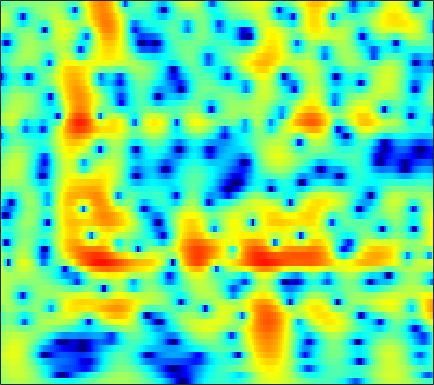

Source data for this figure (header and first rows):
0.28792, 0.63967, 1.0473, 1.3834, 1.5892, 1.8039, 1.9513, 2.0172, 2.046, 2.0088, 1.9068, 1.788, 1.5776, 1.3101, 1.0747, 0.71303, 0.30212, -0.03662, -0.52381, -1.0503, -1.6058, -2.0377, -2.6163, -3.1816
0.9069, 1.367, 1.893, 2.319, 2.574, 2.829, 2.987, 3.042, 3.031, 2.925, 2.724, 2.51, 2.14, 1.671, 1.255, 0.6082, -0.1453, -0.7867, -1.751, -2.855, -4.119, -5.19, -6.819, -8.744
1.16, 1.659, 2.215, 2.65, 2.896, 3.12, 3.227, 3.232, 3.138, 2.932, 2.617, 2.31, 1.809, 1.206, 0.6907, -0.07908, -0.9356, -1.634, -2.63, -3.694, -4.814, -5.683, -6.867, -8.058
2.101, 2.56, 3.062, 3.433, 3.625, 3.759, 3.757, 3.662, 3.41, 3.013, 2.47, 1.966, 1.166, 0.2255, -0.5665, -1.727, -2.983, -3.966, -5.29, -6.559, -7.706, -8.441, -9.242, -9.84
2.483, 3.005, 3.576, 3.997, 4.208, 4.346, 4.313, 4.174, 3.826, 3.287, 2.544, 1.843, 0.6986, -0.7109, -1.965, -3.96, -6.418, -8.677, -12.55, -18.22, -27.31, -24.88, -18.84, -15.84
1.52, 2.244, 3.02, 3.594, 3.897, 4.137, 4.195, 4.119, 3.857, 3.41, 2.776, 2.173, 1.198, 0.02094, -0.9944, -2.526, -4.228, -5.576, -7.366, -8.973, -10.25, -10.96, -11.67, -12.26
0.9884, 1.64, 2.351, 2.893, 3.192, 3.454, 3.569, 3.561, 3.428, 3.162, 2.77, 2.394, 1.789, 1.072, 0.4664, -0.4203, -1.381, -2.151, -3.233, -4.385, -5.632, -6.636, -8.126, -9.876
0.8179, 1.244, 1.727, 2.099, 2.302, 2.471, 2.53, 2.513, 2.414, 2.252, 2.03, 1.841, 1.56, 1.249, 0.9926, 0.6178, 0.185, -0.1855, -0.7454, -1.389, -2.12, -2.734, -3.659, -4.7
-0.2744, 0.1744, 0.6406, 0.9313, 1.023, 0.9803, 0.7507, 0.4827, 0.04914, -0.3919, -0.72, -0.8254, -0.7565, -0.4907, -0.2224, 0.1483, 0.4694, 0.6521, 0.801, 0.844, 0.772, 0.6462, 0.4039, 0.09114
-2.412, -1.546, -0.75, -0.3665, -0.3425, -0.68, -1.507, -2.497, -4.446, -7.371, -11.43, -13.24, -10.02, -6.181, -4.07, -2.023, -0.5851, 0.2158, 0.9979, 1.524, 1.858, 2.023, 2.169, 2.26
-2.902, -1.875, -0.9184, -0.4074, -0.3084, -0.4999, -1.065, -1.733, -2.892, -4.231, -5.348, -5.638, -4.987, -3.716, -2.682, -1.478, -0.5457, -0.0423, 0.366, 0.5224, 0.506, 0.4593, 0.4657, 0.6192
-0.4951, 0.1514, 0.7329, 1.013, 1.05, 0.8834, 0.5364, 0.2012, -0.2805, -0.6683, -0.8913, -0.9306, -0.7863, -0.4786, -0.2187, 0.09993, 0.2513, 0.181, -0.2505, -1.142, -2.636, -4.301, -7.451, -10.05
1.558, 1.716, 1.7, 1.431, 1.053, 0.2618, -0.806, -1.771, -3.115, -4.237, -4.612, -4.248, -3.25, -2.094, -1.291, -0.4713, 0.01997, 0.1454, 0.03321, -0.4367, -1.315, -2.21, -3.374, -3.827
2.084, 2.003, 1.696, 1.095, 0.4315, -0.8092, -2.584, -4.388, -7.849, -13.36, -16.98, -12.17, -7.314, -4.339, -2.789, -1.328, -0.3602, 0.1426, 0.5611, 0.7328, 0.7534, 0.7386, 0.7419, 0.8001
2.046, 1.991, 1.767, 1.355, 0.9372, 0.2461, -0.5754, -1.236, -2.079, -2.689, -2.893, -2.759, -2.261, -1.56, -1.046, -0.4324, 0.0617, 0.3522, 0.6084, 0.7175, 0.7546, 0.7492, 0.6681, 0.5341
2.15, 2.086, 1.919, 1.704, 1.504, 1.219, 0.9261, 0.7178, 0.4813, 0.3069, 0.218, 0.2017, 0.2075, 0.2545, 0.2983, 0.3379, 0.3529, 0.3137, 0.2038, 0.06039, -0.1536, -0.3819, -0.7546, -1.169
2.507, 2.216, 1.847, 1.573, 1.438, 1.361, 1.381, 1.429, 1.513, 1.557, 1.556, 1.527, 1.439, 1.247, 1.063, 0.7745, 0.4062, 0.1012, -0.3146, -0.7356, -1.209, -1.581, -2.099, -2.756
2.588, 1.504, 0.1685, -0.6336, -0.6557, -0.05011, 0.894, 1.584, 2.337, 2.868, 3.108, 3.124, 2.941, 2.538, 2.083, 1.288, 0.3636, -0.3871, -1.31, -2.121, -2.642, -2.836, -2.904, -3.078
1.94, -0.7407, -6.388, -21.68, -11.74, -4.016, -0.3647, 1.38, 2.902, 3.829, 4.258, 4.276, 3.897, 3.095, 2.209, 0.5881, -1.56, -3.598, -7.121, -10.77, -11.07, -8.956, -6.175, -3.964
1.492, 0.2275, -1.129, -1.865, -1.853, -1.163, -0.07559, 0.7263, 1.645, 2.204, 2.413, 2.299, 1.769, 0.7706, -0.3308, -2.25, -4.821, -7.16, -10.47, -13.53, -14, -12.32, -9.404, -6.428
-1.375, -2.767, -4.026, -4.234, -3.69, -2.473, -1.201, -0.3453, 0.5963, 1.21, 1.434, 1.368, 0.9436, 0.1044, -0.8042, -2.481, -4.709, -6.761, -10.57, -16.46, -41.61, -19.09, -11.23, -6.455
-6.122, -10.05, -19.61, -15.86, -10.19, -5.966, -3.414, -2.041, -0.7677, 0.07915, 0.552, 0.6671, 0.5414, 0.067, -0.486, -1.418, -2.566, -3.595, -4.876, -5.886, -6.251, -5.74, -4.476, -2.69
-3.632, -4.568, -5.324, -5.385, -4.931, -4.012, -2.957, -2.211, -1.349, -0.7196, -0.2757, -0.1082, -0.0853, -0.2587, -0.5328, -1.03, -1.626, -2.077, -2.628, -3.06, -3.096, -2.925, -2.329, -1.331
-2.527, -3.032, -3.49, -3.523, -3.319, -2.841, -2.182, -1.659, -0.9741, -0.3822, 0.02366, 0.2213, 0.3026, 0.1867, -0.026, -0.5293, -1.237, -1.87, -2.879, -3.888, -4.758, -5.072, -4.62, -3.302
-4.927, -5.918, -6.684, -6.405, -5.749, -4.471, -3.125, -2.182, -1.08, -0.1471, 0.5303, 0.8751, 1.131, 1.093, 0.8843, 0.328, -0.554, -1.529, -3.327, -5.969, -10.62, -17.8, -18.34, -8.332
-11.17, -15.84, -35.22, -17.84, -12.83, -8.883, -6.227, -4.631, -2.893, -1.537, -0.4516, 0.1374, 0.6641, 0.8723, 0.8133, 0.4965, -0.1223, -0.7548, -1.774, -2.97, -3.93, -4.358, -4.011, -2.695
-8.493, -9.954, -11.44, -11.92, -11.62, -10.36, -8.485, -6.878, -4.789, -2.974, -1.528, -0.693, 0.05328, 0.4591, 0.5415, 0.3725, -0.08441, -0.5501, -1.303, -2.016, -2.57, -2.678, -2.318, -1.441
-5.226, -6.582, -8.925, -12.66, -17.56, -24.27, -13.45, -9.132, -5.384, -2.839, -1.091, -0.1676, 0.6303, 0.9889, 1.005, 0.6761, -0.008547, -0.8077, -2.265, -4.277, -6.893, -8.812, -8.89, -5.605
-2.531, -3.245, -4.39, -5.611, -6.362, -6.491, -5.5, -4.342, -2.724, -1.363, -0.3508, 0.1691, 0.5694, 0.6263, 0.4527, -0.06133, -0.8718, -1.7, -3.113, -5.004, -7.283, -8.946, -8.838, -5.995
-0.7351, -0.8258, -0.9996, -1.145, -1.191, -1.145, -0.9475, -0.7324, -0.4295, -0.1695, -0.03974, -0.05732, -0.2578, -0.6584, -1.082, -1.769, -2.602, -3.236, -4.039, -4.603, -4.883, -4.736, -4.094, -2.946
0.6297, 0.8255, 1.017, 1.146, 1.22, 1.271, 1.274, 1.239, 1.105, 0.8545, 0.4556, 0.04035, -0.6962, -1.647, -2.507, -3.833, -5.297, -6.415, -7.674, -8.277, -7.895, -7.048, -5.562, -3.816
1.204, 1.578, 1.994, 2.297, 2.443, 2.542, 2.507, 2.386, 2.093, 1.617, 0.9366, 0.274, -0.8311, -2.251, -3.559, -5.724, -8.541, -11.35, -17.04, -28.96, -18.03, -13.13, -8.933, -5.918
0.6344, 1.238, 1.911, 2.43, 2.699, 2.913, 2.94, 2.838, 2.532, 2.014, 1.269, 0.5501, -0.6426, -2.126, -3.429, -5.445, -7.743, -9.552, -11.77, -12.98, -12.49, -11.19, -8.915, -6.438
-0.641, 0.2779, 1.258, 2.002, 2.415, 2.776, 2.925, 2.905, 2.687, 2.254, 1.602, 0.96, -0.1135, -1.435, -2.619, -4.458, -6.6, -8.452, -11.21, -14.27, -15.77, -14.36, -10.66, -7.19
-2.025, -1.018, 0.09406, 0.9478, 1.45, 1.927, 2.202, 2.27, 2.183, 1.9, 1.413, 0.914, 0.07689, -0.9742, -1.908, -3.366, -5.143, -6.716, -9.25, -12.13, -13.75, -12.37, -8.887, -5.686
-3.681, -2.859, -1.829, -0.9262, -0.3691, 0.2043, 0.5749, 0.7125, 0.7332, 0.5705, 0.2422, -0.09699, -0.6623, -1.345, -1.909, -2.706, -3.532, -4.125, -4.787, -5.158, -5.029, -4.604, -3.561, -2.196
-6.538, -5.526, -4.176, -2.955, -2.213, -1.473, -1.04, -0.8844, -0.888, -1.084, -1.396, -1.674, -2.082, -2.491, -2.805, -3.224, -3.571, -3.77, -3.876, -3.751, -3.347, -2.838, -1.923, -0.8105
-12.25, -8.948, -5.824, -3.776, -2.738, -1.898, -1.594, -1.663, -2.103, -2.803, -3.585, -4.093, -4.516, -4.679, -4.738, -4.882, -5.163, -5.43, -5.74, -5.692, -5.096, -4.223, -2.807, -1.196
-6.638, -4.806, -2.721, -1.211, -0.4952, -0.1085, -0.3482, -1.004, -2.571, -5.091, -8.768, -11.59, -11.41, -8.746, -7.327, -6.506, -6.921, -8.056, -10.97, -15.46, -13.72, -9.586, -5.547, -2.708
0.2911, 0.9677, 1.768, 2.374, 2.631, 2.618, 2.134, 1.409, -0.1221, -2.38, -5.218, -7.091, -7.309, -5.769, -4.759, -4.176, -4.466, -5.241, -6.752, -8.085, -7.795, -6.506, -4.809, -3.718
0.8451, 1.446, 2.154, 2.663, 2.906, 3.014, 2.843, 2.546, 1.958, 1.2, 0.4249, -0.07181, -0.5451, -0.8194, -0.9712, -1.266, -1.66, -2.038, -2.608, -3.09, -3.528, -3.818, -4.267, -5.194
-1.299, -0.4294, 0.5372, 1.281, 1.685, 2.043, 2.208, 2.21, 2.078, 1.83, 1.495, 1.232, 0.8427, 0.416, 0.05745, -0.4557, -1.053, -1.54, -2.262, -3.028, -3.755, -4.29, -4.858, -5.14
-2.712, -1.643, -0.5129, 0.3813, 0.9061, 1.43, 1.779, 1.931, 1.999, 1.945, 1.781, 1.584, 1.249, 0.8219, 0.4422, -0.1483, -0.8898, -1.567, -2.636, -3.965, -5.526, -6.733, -8.104, -8.198
-3.233, -2.37, -1.317, -0.4279, 0.1412, 0.7369, 1.149, 1.348, 1.475, 1.455, 1.326, 1.159, 0.8836, 0.5555, 0.266, -0.2234, -0.8476, -1.462, -2.549, -4.095, -6.407, -9.072, -15.1, -18.78
-5.412, -4.601, -3.477, -2.441, -1.779, -1.087, -0.6484, -0.4842, -0.4708, -0.6639, -0.9951, -1.253, -1.564, -1.754, -1.815, -1.829, -1.843, -1.905, -2.142, -2.558, -3.089, -3.478, -3.7, -3.246
-10.8, -9.117, -7.009, -5.254, -4.249, -3.297, -2.804, -2.743, -3.077, -3.876, -5.117, -6.222, -7.484, -7.686, -6.985, -5.529, -4.162, -3.325, -2.465, -1.829, -1.318, -0.9184, -0.3508, 0.3604
-16.86, -12.59, -8.805, -6.314, -5.001, -3.858, -3.315, -3.299, -3.833, -5.117, -7.435, -10.32, -17.5, -20.13, -12.98, -8.074, -5.27, -3.884, -2.586, -1.692, -1.011, -0.5412, 0.1389, 0.96
-8.63, -7.271, -5.524, -3.996, -3.07, -2.172, -1.653, -1.512, -1.661, -2.177, -2.992, -3.674, -4.396, -4.532, -4.155, -3.332, -2.549, -2.131, -1.862, -1.893, -2.116, -2.287, -2.125, -1.31
-4.061, -3.473, -2.65, -1.828, -1.25, -0.5694, -0.03592, 0.2538, 0.5051, 0.6003, 0.5722, 0.5079, 0.4034, 0.3283, 0.2773, 0.1408, -0.1346, -0.5192, -1.398, -2.871, -5.339, -8.37, -14.77, -11.39
-3.588, -3.392, -2.992, -2.465, -1.981, -1.269, -0.5559, -0.0511, 0.5367, 0.9972, 1.332, 1.491, 1.598, 1.588, 1.482, 1.213, 0.7728, 0.3, -0.5662, -1.75, -3.259, -4.452, -5.434, -4.741
-5.855, -6.284, -6.555, -6.165, -5.427, -4.101, -2.697, -1.736, -0.6506, 0.2037, 0.8351, 1.171, 1.453, 1.547, 1.516, 1.365, 1.077, 0.7933, 0.3592, -0.09404, -0.4702, -0.6449, -0.626, -0.3255
-8.75, -11.5, -17.97, -17.88, -12.22, -7.523, -4.566, -2.977, -1.405, -0.2882, 0.4864, 0.8951, 1.23, 1.355, 1.337, 1.161, 0.8569, 0.5791, 0.2088, -0.06413, -0.1371, -0.03723, 0.2724, 0.7619
-4.973, -6.14, -7.45, -7.397, -6.371, -4.568, -2.925, -1.913, -0.8644, -0.08711, 0.463, 0.7478, 0.9605, 0.9903, 0.8542, 0.4361, -0.2401, -0.9115, -1.944, -2.852, -3.138, -2.707, -1.51, -0.05349
0.03936, -0.2952, -0.666, -0.8843, -0.9468, -0.9453, -0.9159, -0.9272, -0.9606, -0.9536, -0.8398, -0.6925, -0.45, -0.3021, -0.3608, -0.7463, -1.693, -2.923, -5.663, -11.02, -25.44, -12.62, -5.487, -1.718
2.292, 2.021, 1.582, 1.025, 0.5123, -0.3453, -1.484, -2.566, -4.283, -5.987, -6.636, -5.992, -4.396, -2.947, -2.162, -1.607, -1.626, -1.991, -2.834, -3.714, -3.915, -3.276, -1.689, 0.02937
2.432, 2.172, 1.692, 1.034, 0.3888, -0.7548, -2.38, -4.06, -7.328, -12.85, -18.1, -12.61, -7.379, -4.372, -2.895, -1.619, -0.8513, -0.4943, -0.1842, 0.0533, 0.3545, 0.6586, 1.185, 1.732
1.049, 0.8696, 0.6014, 0.2688, -0.06159, -0.6551, -1.438, -2.14, -3.13, -3.965, -4.233, -3.943, -3.125, -2.147, -1.46, -0.7278, -0.1511, 0.1866, 0.5454, 0.8344, 1.103, 1.301, 1.544, 1.74
-1.855, -1.765, -1.4, -0.9731, -0.7019, -0.4554, -0.3382, -0.3195, -0.3495, -0.3709, -0.3411, -0.269, -0.1299, 0.0295, 0.1202, 0.212, 0.2445, 0.2426, 0.2426, 0.3091, 0.4522, 0.6034, 0.8072, 0.9959
